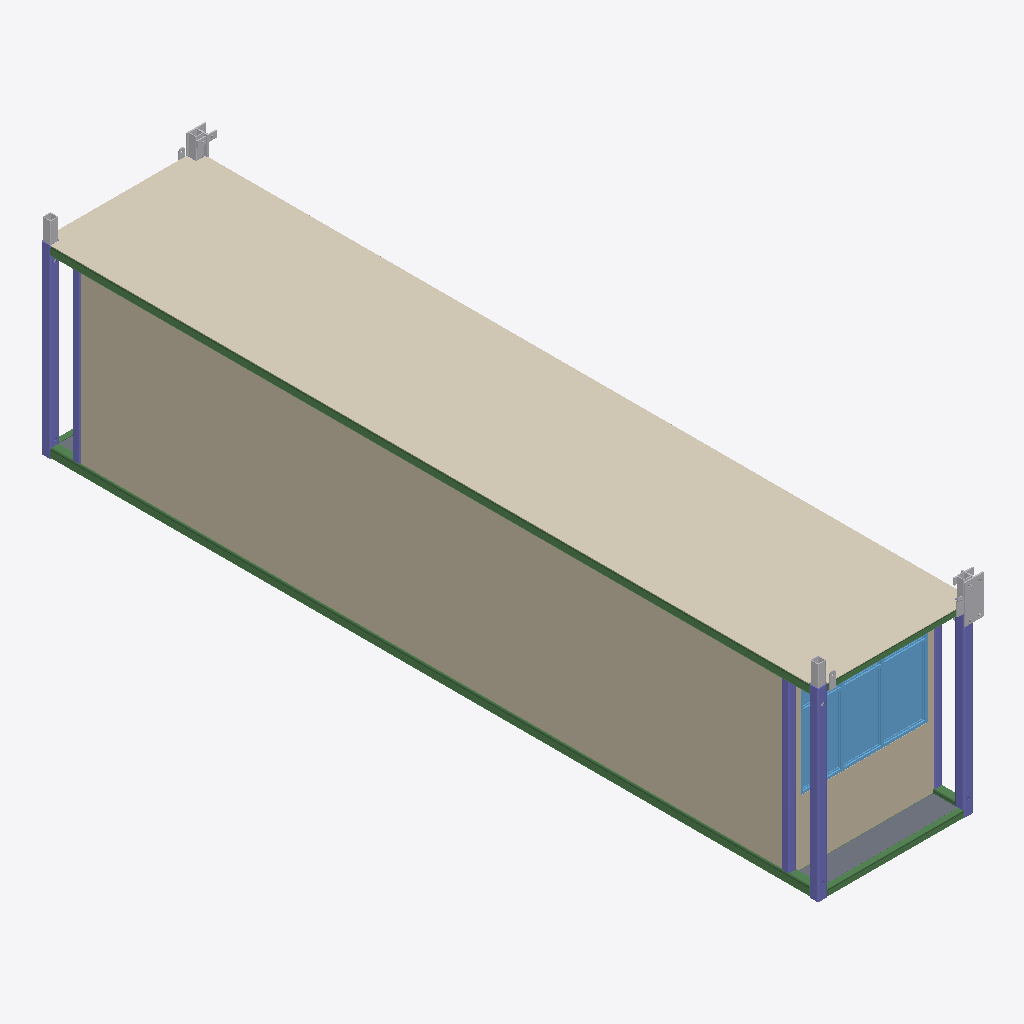
Isometric view of an IFC building model (IFC-SPF (STEP), schema IFC2X3, length unit millimetre), seen from the south-west, elements coloured by IFC class: 11 other elements (light grey), 7 beams (green), 6 columns (violet), 2 walls (beige), 2 slabs (grey), 1 covering (cream), 1 window (light blue).
Extent 2.6 m × 12.3 m × 3.2 m (x, y, z). Storeys (4): 1st floor at 2.90 m; 2nd floor at 5.79 m; 3th floor at 8.69 m; TOP at 11.58 m. Elements (115): 39 IfcBeam, 24 IfcColumn, 22 IfcBuildingElementProxy, 16 IfcMember, 6 IfcSlab, 4 IfcWallStandardCase, 2 IfcWindow, 1 IfcCovering, 1 IfcDoor.

HEADER;
FILE_DESCRIPTION(('ViewDefinition [CoordinationView_V2.0]','RevitIdentifiers [ContentGUID: 0bccf9dd-fcf0-48f2-b71c-cda3b4266af9, VersionGUID: 3fa8b55a-3ccb-[number]-5836772bdb03, NumberOfSaves: 287]','CoordinateReference [CoordinateBase: 共享坐标, ProjectSite: 默认场地]'),'2;1');
FILE_NAME('G-4-1.ifc','2026-01-08T12:25:04+08:00',(''),(''),'ODA SDAI 24.12','Autodesk Revit 25.4.0.32 (CHS) - IFC 25.4.0.32','');
FILE_SCHEMA(('IFC2X3'));
ENDSEC;
DATA;
#27=IFCPROJECT('0BpFdT$F18yhSSpQDBsPK9',#18,'项目编号',$,$,'项目名称','项目状态',(#22),#12348);
#52=IFCSITE('0BpFdT$F18yhSSpQDBsPKB',#18,'Default',$,$,#51,$,$,.ELEMENT.,$,$,$,$,$);
#32=IFCBUILDING('0BpFdT$F18yhSSpQDBsPK8',#18,'',$,$,#30,$,'',.ELEMENT.,$,$,$);
#36=IFCBUILDINGSTOREY('3Zu5Bv0LOHrPC10026FoQQ',#18,'1st floor',$,'标高:正负零标高',#35,$,'1st floor',.ELEMENT.,2895.9999999999995);
#40=IFCBUILDINGSTOREY('2fhnIDZ2fDsx41juY0NzV0',#18,'2nd floor',$,'标高:正负零标高',#39,$,'2nd floor',.ELEMENT.,5792.0);
#44=IFCBUILDINGSTOREY('2fhnIDZ2fDsx41juY0NzVB',#18,'3th floor',$,'标高:正负零标高',#43,$,'3th floor',.ELEMENT.,8688.0);
#48=IFCBUILDINGSTOREY('2fhnIDZ2fDsx41juY0NzSZ',#18,'TOP',$,'标高:正负零标高',#47,$,'TOP',.ELEMENT.,11584.0);
#6106=IFCCOVERING('11a_92UOj9QAY13IlyJtCF',#18,'复合天花板:光面:599199',$,'复合天花板:光面',#6085,#6105,'599199',.CEILING.);
#1563=IFCWALLSTANDARDCASE('11a_92UOj9QAY13IlyJtCL',#18,'基本墙:常规 - 90mm 砖:599173',$,'基本墙:常规 - 90mm 砖',#1547,#1562,'599173');
#2140=IFCWALLSTANDARDCASE('11a_92UOj9QAY13IlyJtC1',#18,'基本墙:常规 - 90mm 砖:599185',$,'基本墙:常规 - 90mm 砖',#2128,#2139,'599185');
#2468=IFCWINDOW('11a_92UOj9QAY13IlyJtC3',#18,'window3:window3:599187',$,'window3:window3',#12346,#2464,'599187',1598.9999999999998,1988.0000000000002);
#8204=IFCBEAM('1zVRyl6PH9RAGcGxNsErWB',#18,'SHS-Square Hollow Section:150x150x16SHS:599043','FRQ{13276A02-95D0-4B29-95D4-D52C4281501E}','150x150x16SHS',#8234,#8210,'599043');
#8130=IFCBEAM('0jdSpwWi5Do9jAlQrV0wmt',#18,'SHS-Square Hollow Section:150x150x16SHS:599042','FRQ{13276A02-95D0-4B29-95D4-D52C4281501E}','150x150x16SHS',#8174,#8136,'599042');
#8089=IFCCOLUMN('1yQAhr5Qj9Nf_I7y1yttkP',#18,'SHS-Square Hollow Section-Column:150x150x12.5SHS:599041','FRQ{F38EB2EF-B2B7-44F4-B2DD-56C2998C67FF}','150x150x12.5SHS',#8105,#8095,'599041');
#1360=IFCSLAB('11a_92UOj9QAY13IlyJtFg',#18,'楼板:常规 - 100mm:599162',$,'楼板:常规 - 100mm',#1350,#1359,'599162',.FLOOR.);
#6824=IFCCOLUMN('0gwViqQjrCTRo1jhZW8r4m',#18,'SHS-Square Hollow Section-Column:150x150x12.5SHS:599095','FRQ{F38EB2EF-B2B7-44F4-B2DD-56C2998C67FF}','150x150x12.5SHS',#6840,#6830,'599095');
#8046=IFCCOLUMN('0HilFLndfAoPuV73QPpLuU',#18,'SHS-Square Hollow Section-Column:150x150x12.5SHS:599040','FRQ{F38EB2EF-B2B7-44F4-B2DD-56C2998C67FF}','150x150x12.5SHS',#8063,#8052,'599040');
#8781=IFCCOLUMN('1r6RNrC1b4JPIOCvjeeB7R',#18,'SHS-Square Hollow Section-Column:120x120x10SHS:599053','FRQ{D0E5F9BA-DB74-487C-AD1B-15BEAFCCEFF2}','120x120x10SHS',#8811,#8787,'599053');
#6553=IFCBEAM('1EDduNo1L80vyXdZY20PAO',#18,'SHS-Square Hollow Section:100x100x8SHS:599089','FRQ{E6779B53-D7A6-4D6F-8A86-BFCA84D2744A}','100x100x8SHS',#6586,#6559,'599089');
#8722=IFCCOLUMN('2mjfyVgYP7BhxlFn0JGPRa',#18,'SHS-Square Hollow Section-Column:120x120x10SHS:599052','FRQ{D0E5F9BA-DB74-487C-AD1B-15BEAFCCEFF2}','120x120x10SHS',#8753,#8728,'599052');
#7518=IFCCOLUMN('17uiK2LzX29OMcyhRNAKZV',#18,'SHS-Square Hollow Section-Column:120x120x10SHS:599107','FRQ{D0E5F9BA-DB74-487C-AD1B-15BEAFCCEFF2}','120x120x10SHS',#7541,#7524,'599107');
#1713=IFCBUILDINGELEMENTPROXY('11a_92UOj9QAY13IlyJtCN',#18,'T-section:T-Section:599175',$,'T-section:T-Section',#1712,#1709,'599175',$);
#9445=IFCBEAM('3sNSfG02X2pvxtqa27x28y',#18,'SHS-Square Hollow Section:100x100x8SHS:599064','FRQ{E6779B53-D7A6-4D6F-8A86-BFCA84D2744A}','100x100x8SHS',#9475,#9451,'599064');
#1928=IFCBUILDINGELEMENTPROXY('11a_92UOj9QAY13IlyJtCQ',#18,'steel-tube:steel-tube:599178',$,'steel-tube:steel-tube',#1927,#1924,'599178',$);
#1954=IFCBUILDINGELEMENTPROXY('11a_92UOj9QAY13IlyJtCR',#18,'steel-tube:steel-tube:599179',$,'steel-tube:steel-tube',#1953,#1950,'599179',$);
#1980=IFCBUILDINGELEMENTPROXY('11a_92UOj9QAY13IlyJtCS',#18,'steel-tube:steel-tube:599180',$,'steel-tube:steel-tube',#1979,#1976,'599180',$);
#6950=IFCBEAM('2k2kwEmw91XweIgAZfActA',#18,'SHS-Square Hollow Section:150x150x16SHS:599097','FRQ{13276A02-95D0-4B29-95D4-D52C4281501E}','150x150x16SHS',#6980,#6956,'599097');
#2026=IFCBUILDINGELEMENTPROXY('11a_92UOj9QAY13IlyJtCT',#18,'T-section:T-Section:599181',$,'T-section:T-Section',#2025,#2022,'599181',$);
#1890=IFCBUILDINGELEMENTPROXY('11a_92UOj9QAY13IlyJtCP',#18,'steel-tube:steel-tube:599177',$,'steel-tube:steel-tube',#1889,#1886,'599177',$);
#1442=IFCBUILDINGELEMENTPROXY('11a_92UOj9QAY13IlyJtCG',#18,'Lifting Eye:Lifting Eye:599168',$,'Lifting Eye:Lifting Eye',#1441,#1438,'599168',$);
#6318=IFCBUILDINGELEMENTPROXY('1Y45owkfj0ZA0VNCyXRLpu',#18,'Tie-plate:Tie-plate:630258',$,'Tie-plate:Tie-plate',#6317,#6314,'630258',$);
#1479=IFCBUILDINGELEMENTPROXY('11a_92UOj9QAY13IlyJtCI',#18,'Lifting Eye:Lifting Eye:599170',$,'Lifting Eye:Lifting Eye',#1478,#1475,'599170',$);
#1126=IFCSLAB('11a_92UOj9QAY13IlyJtF2',#18,'楼板:常规 - 100mm:599122',$,'楼板:常规 - 100mm',#1112,#1125,'599122',.FLOOR.);
#6640=IFCBEAM('2zAURl1AnBsAU3HQWoo19R',#18,'SHS-Square Hollow Section:100x100x8SHS:599090','FRQ{E6779B53-D7A6-4D6F-8A86-BFCA84D2744A}','100x100x8SHS',#6670,#6646,'599090');
#6292=IFCBUILDINGELEMENTPROXY('1Y45owkfj0ZA0VNCyXRLpx',#18,'Tie-plate:Tie-plate:630257',$,'Tie-plate:Tie-plate',#6291,#6288,'630257',$);
#1503=IFCBUILDINGELEMENTPROXY('11a_92UOj9QAY13IlyJtCJ',#18,'Lifting Eye:Lifting Eye:599171',$,'Lifting Eye:Lifting Eye',#1502,#1499,'599171',$);
#845=IFCBEAM('11a_92UOj9QAY13IlyJtEb',#18,'RHS-Rectangular Hollow Section:100x60x8RHS:599093',$,'RHS-Rectangular Hollow Section:100x60x8RHS',#825,#844,'599093');
ENDSEC;